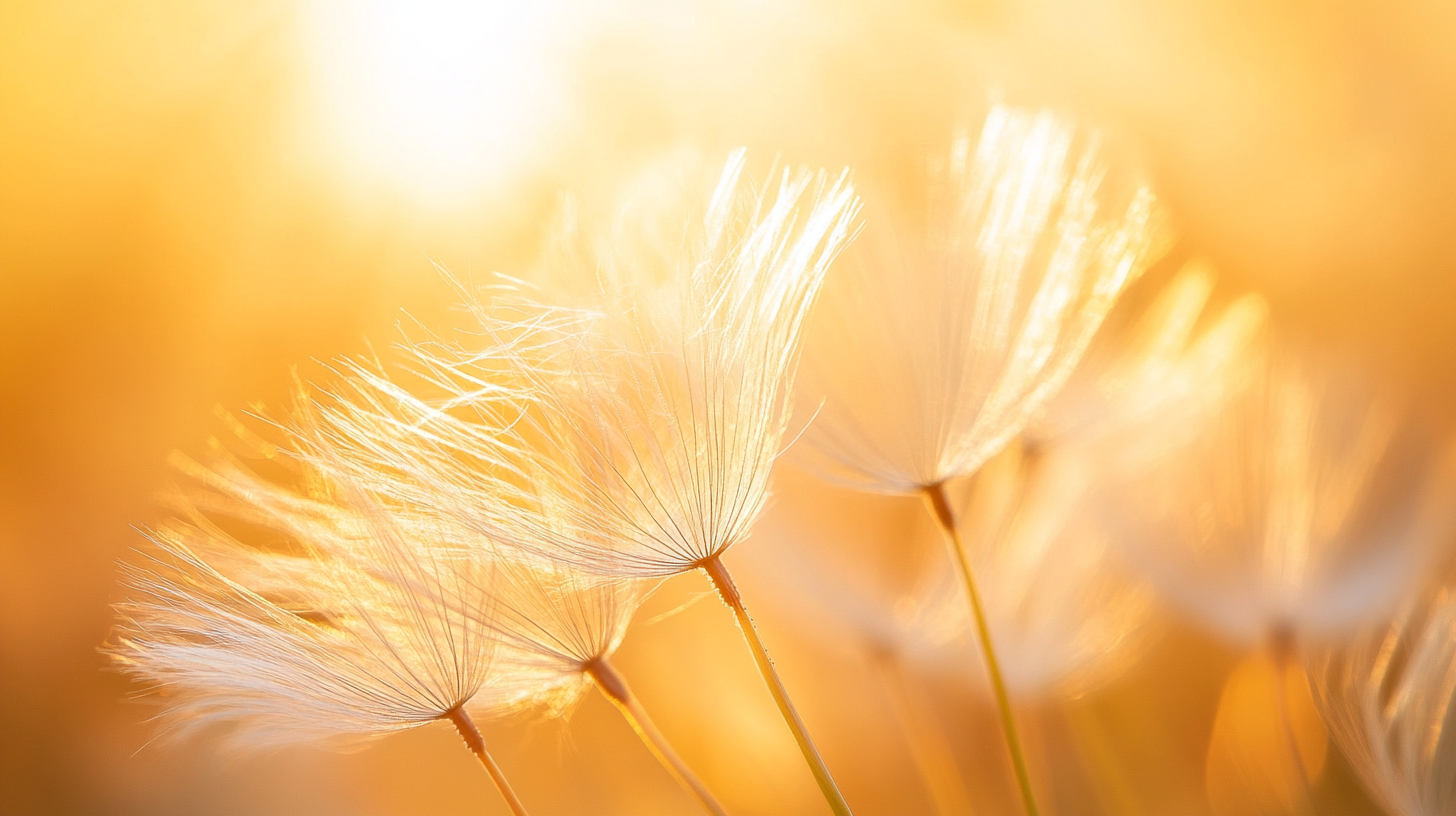
Generation parameters embedded in this image by Midjourney (PNG 'Description' text chunk):
Soft focus close-up of dandelion seeds floating on gentle breath into golden sunlight, metaphor for letting go with joy, wishes taking flight, macro photography with dreamy hope, shot on Canon 5D Mark IV, 100mm macro lens --ar 16:9 --raw --v 6.1 Job ID: f22f3b2d-52ad-40e0-8f36-9861162a3842